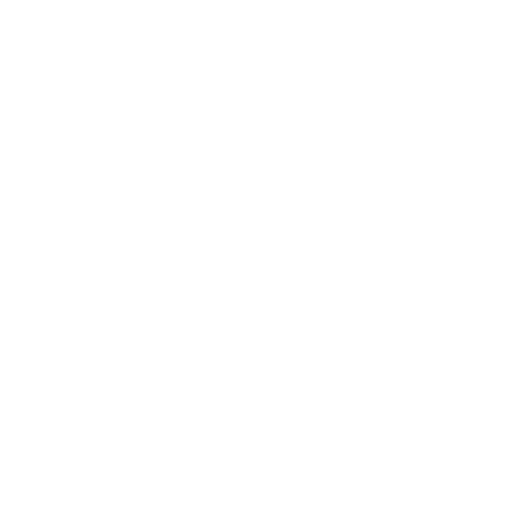
t = 0.00 s
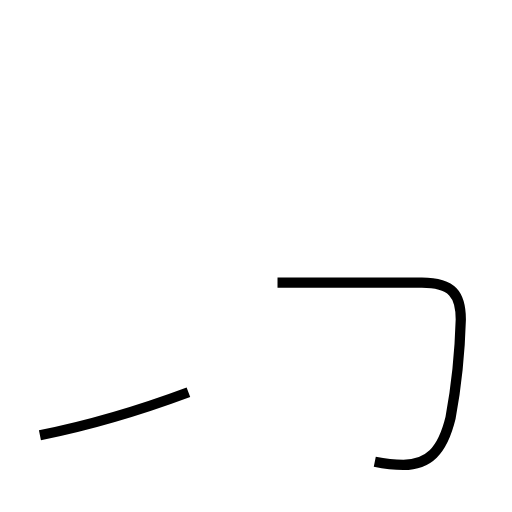
t = 1.65 s
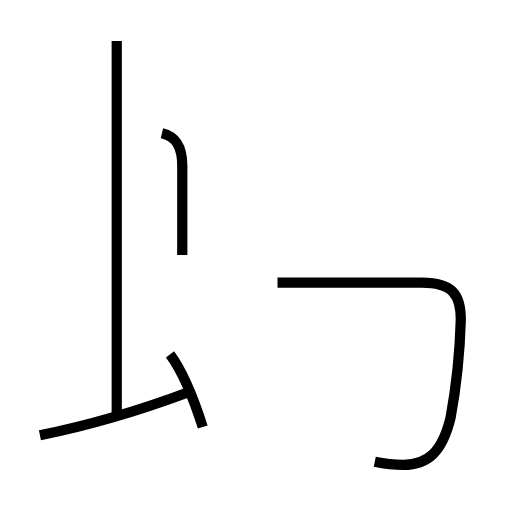
t = 3.37 s
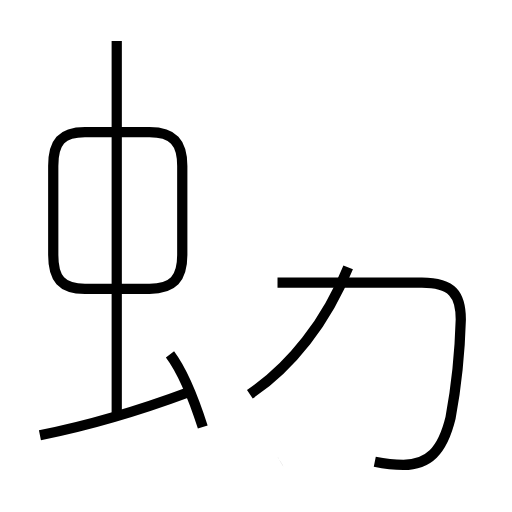
t = 5.00 s
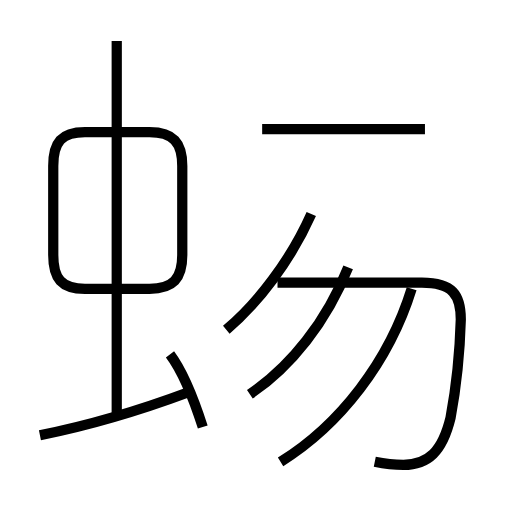
t = 6.55 s
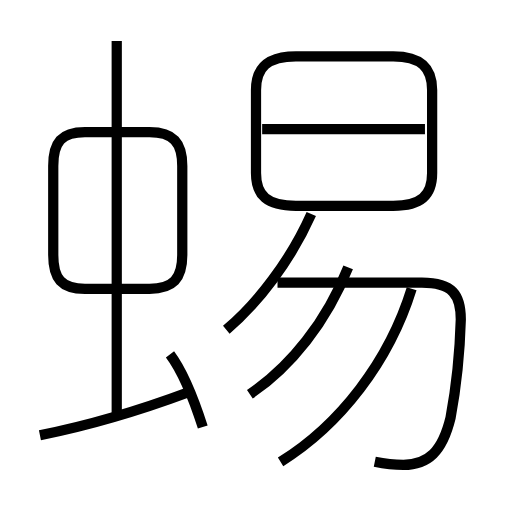
t = 8.31 s

The animated SVG that drew these frames (rendered in a browser with its animation timeline set to each time). Animation: 10 SMIL elements (animate=10); one cycle of 8.31 s.

<?xml version='1.0' encoding='utf-8'?>
<svg viewBox="0.0 -6.0 50.0 50.0" version="1.1" xmlns="http://www.w3.org/2000/svg"><rect x="-1000" y="-1000" width="2000" height="2000" stroke="white" fill="white" /><g style="fill:none;stroke:#000000;stroke-width:1"><path d="M 36.6 1.1 C 37.6 1.3 38.3 1.4 39.4 1.4 C 41.8 1.4 43.2 0.1 44.0 -3.2 C 44.5 -5.9 44.9 -9.3 45.0 -12.8 C 45.0 -15.2 44.2 -16.4 41.2 -16.4 L 27.1 -16.4 " transform="translate(0.0 38.0)" stroke-dasharray="39.851221984605985" stroke-dashoffset="39.851221984605985"><animate attributeName="stroke-dashoffset" from="39.851221984605985" to="0" dur="1.1955366595381796s" begin="0s" fill="freeze" /></path><path d="M 3.9 -1.5 C 8.4 -2.4 13.3 -3.8 18.4 -5.7 " transform="translate(0.0 38.0)" stroke-dasharray="15.111743999232186" stroke-dashoffset="15.111743999232186"><animate attributeName="stroke-dashoffset" from="15.111743999232186" to="0" dur="0.45335231997696557s" begin="1.1955366595381796s" fill="freeze" /></path><path d="M 19.8 -2.3 C 19.0 -4.8 17.8 -7.8 16.6 -9.4 " transform="translate(0.0 38.0)" stroke-dasharray="7.816565016169772" stroke-dashoffset="7.816565016169772"><animate attributeName="stroke-dashoffset" from="7.816565016169772" to="0" dur="0.23449695048509314s" begin="1.6488889795151451s" fill="freeze" /></path><path d="M 11.4 -3.2 L 11.4 -40.0 " transform="translate(0.0 38.0)" stroke-dasharray="36.8" stroke-dashoffset="36.8"><animate attributeName="stroke-dashoffset" from="36.8" to="0" dur="1.1039999999999999s" begin="1.8833859300002382s" fill="freeze" /></path><path d="M 17.8 -19.1 L 17.8 -27.8 C 17.8 -30.1 16.9 -31.1 14.6 -31.1 L 8.3 -31.1 C 6.0 -31.1 5.2 -30.1 5.2 -27.8 L 5.2 -19.1 C 5.2 -16.8 6.0 -15.8 8.3 -15.8 L 14.6 -15.8 C 16.9 -15.8 17.8 -16.8 17.8 -19.1 Z " transform="translate(0.0 38.0)" stroke-dasharray="51.237218725834765" stroke-dashoffset="51.237218725834765"><animate attributeName="stroke-dashoffset" from="51.237218725834765" to="0" dur="1.5371165617750429s" begin="2.9873859300002383s" fill="freeze" /></path><path d="M 24.4 -5.5 C 28.4 -8.2 31.9 -12.6 34.0 -17.9 " transform="translate(0.0 38.0)" stroke-dasharray="15.91190049347561" stroke-dashoffset="15.91190049347561"><animate attributeName="stroke-dashoffset" from="15.91190049347561" to="0" dur="0.4773570148042683s" begin="4.524502491775281s" fill="freeze" /></path><path d="M 27.4 1.1 C 33.2 -2.5 38.0 -8.7 40.2 -15.8 " transform="translate(0.0 38.0)" stroke-dasharray="21.64118724214503" stroke-dashoffset="21.64118724214503"><animate attributeName="stroke-dashoffset" from="21.64118724214503" to="0" dur="0.6492356172643509s" begin="5.0018595065795495s" fill="freeze" /></path><path d="M 22.1 -11.8 C 25.2 -14.4 28.4 -18.6 30.4 -23.1 " transform="translate(0.0 38.0)" stroke-dasharray="14.131381663644962" stroke-dashoffset="14.131381663644962"><animate attributeName="stroke-dashoffset" from="14.131381663644962" to="0" dur="0.42394144990934884s" begin="5.6510951238439s" fill="freeze" /></path><path d="M 41.5 -31.4 L 25.6 -31.4 " transform="translate(0.0 38.0)" stroke-dasharray="15.899999999999999" stroke-dashoffset="15.899999999999999"><animate attributeName="stroke-dashoffset" from="15.899999999999999" to="0" dur="0.4769999999999999s" begin="6.075036573753249s" fill="freeze" /></path><path d="M 28.9 -23.9 L 38.4 -23.9 C 41.1 -23.9 42.2 -24.9 42.2 -27.1 L 42.2 -35.2 C 42.2 -37.4 41.1 -38.5 38.4 -38.5 L 28.9 -38.5 C 26.1 -38.5 25.0 -37.4 25.0 -35.2 L 25.0 -27.1 C 25.0 -24.9 26.1 -23.9 28.9 -23.9 Z" transform="translate(0.0 38.0)" stroke-dasharray="58.48095604929676" stroke-dashoffset="58.48095604929676"><animate attributeName="stroke-dashoffset" from="58.48095604929676" to="0" dur="1.7544286814789027s" begin="6.5520365737532495s" fill="freeze" /></path></g></svg>
